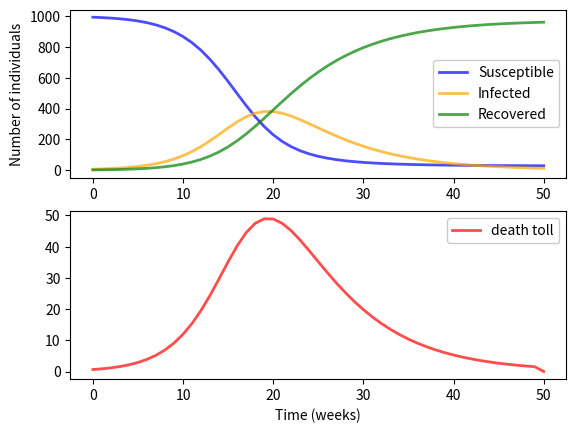

The script that saved this image:
import numpy as np
import matplotlib.pyplot as plt 
# Variables 
S0 = 995 
I0 = 5
R0 = 0
N = S0 + I0 + R0
a = 0.0005
b = 1 / 7 
T = 40 
t = np.ndarray(T)
for x in range(0, t.shape[0]):
    t[x] = x

def SIR(S0, I0, R0, a, b, T=100):
    t = np.ndarray(T+1)
    for x in range(T+1):
        t[x] = x

    S = np.zeros(T)
    I = np.zeros(T)
    R = np.zeros(T)
    S_temp = S0
    I_temp = I0
    R_temp = R0
    for n in range(0, T):
        S = np.append(S_temp, S0 - a * (S0 * I0) )
        I = np.append(I_temp, I0 + a * (S0 * I0) - b * I0) 
        R = np.append(R_temp, R0 + b * I0)
        S_temp = S
        I_temp = I
        R_temp = R
        S0 = S[-1]
        I0 = I[-1]
        R0 = R[-1]
    return S, I, R, t   
    
def plotting(t, S, I, R, d):
    fig, ax = plt.subplots(2)
    ax[0].plot(t, S, 'blue', alpha=0.7, linewidth=2, label='Susceptible')
    ax[0].plot(t, I, 'orange',  alpha=0.7, linewidth=2, label='Infected')
    ax[0].plot(t, R, 'green', alpha=0.7, linewidth=2, label='Recovered')

    ax[0].set_ylabel('Number of individuals')
    ax[1].set_xlabel('Time (weeks)')
    ax[1]. plot(t, d, "red", alpha=0.7, linewidth=2, label='death toll')
    
    legend1 = ax[0].legend()
    legend1.get_frame().set_alpha(1)
    legend2 = ax[1].legend()
    legend2.get_frame().set_alpha(1)
    plt.show();

S, I, R, t = SIR(S0, I0 , R0, a, b, T=50)
d = np.diff(R) * 0.9
d = np.append(d, [0] )
plotting(t, S, I, R, d)